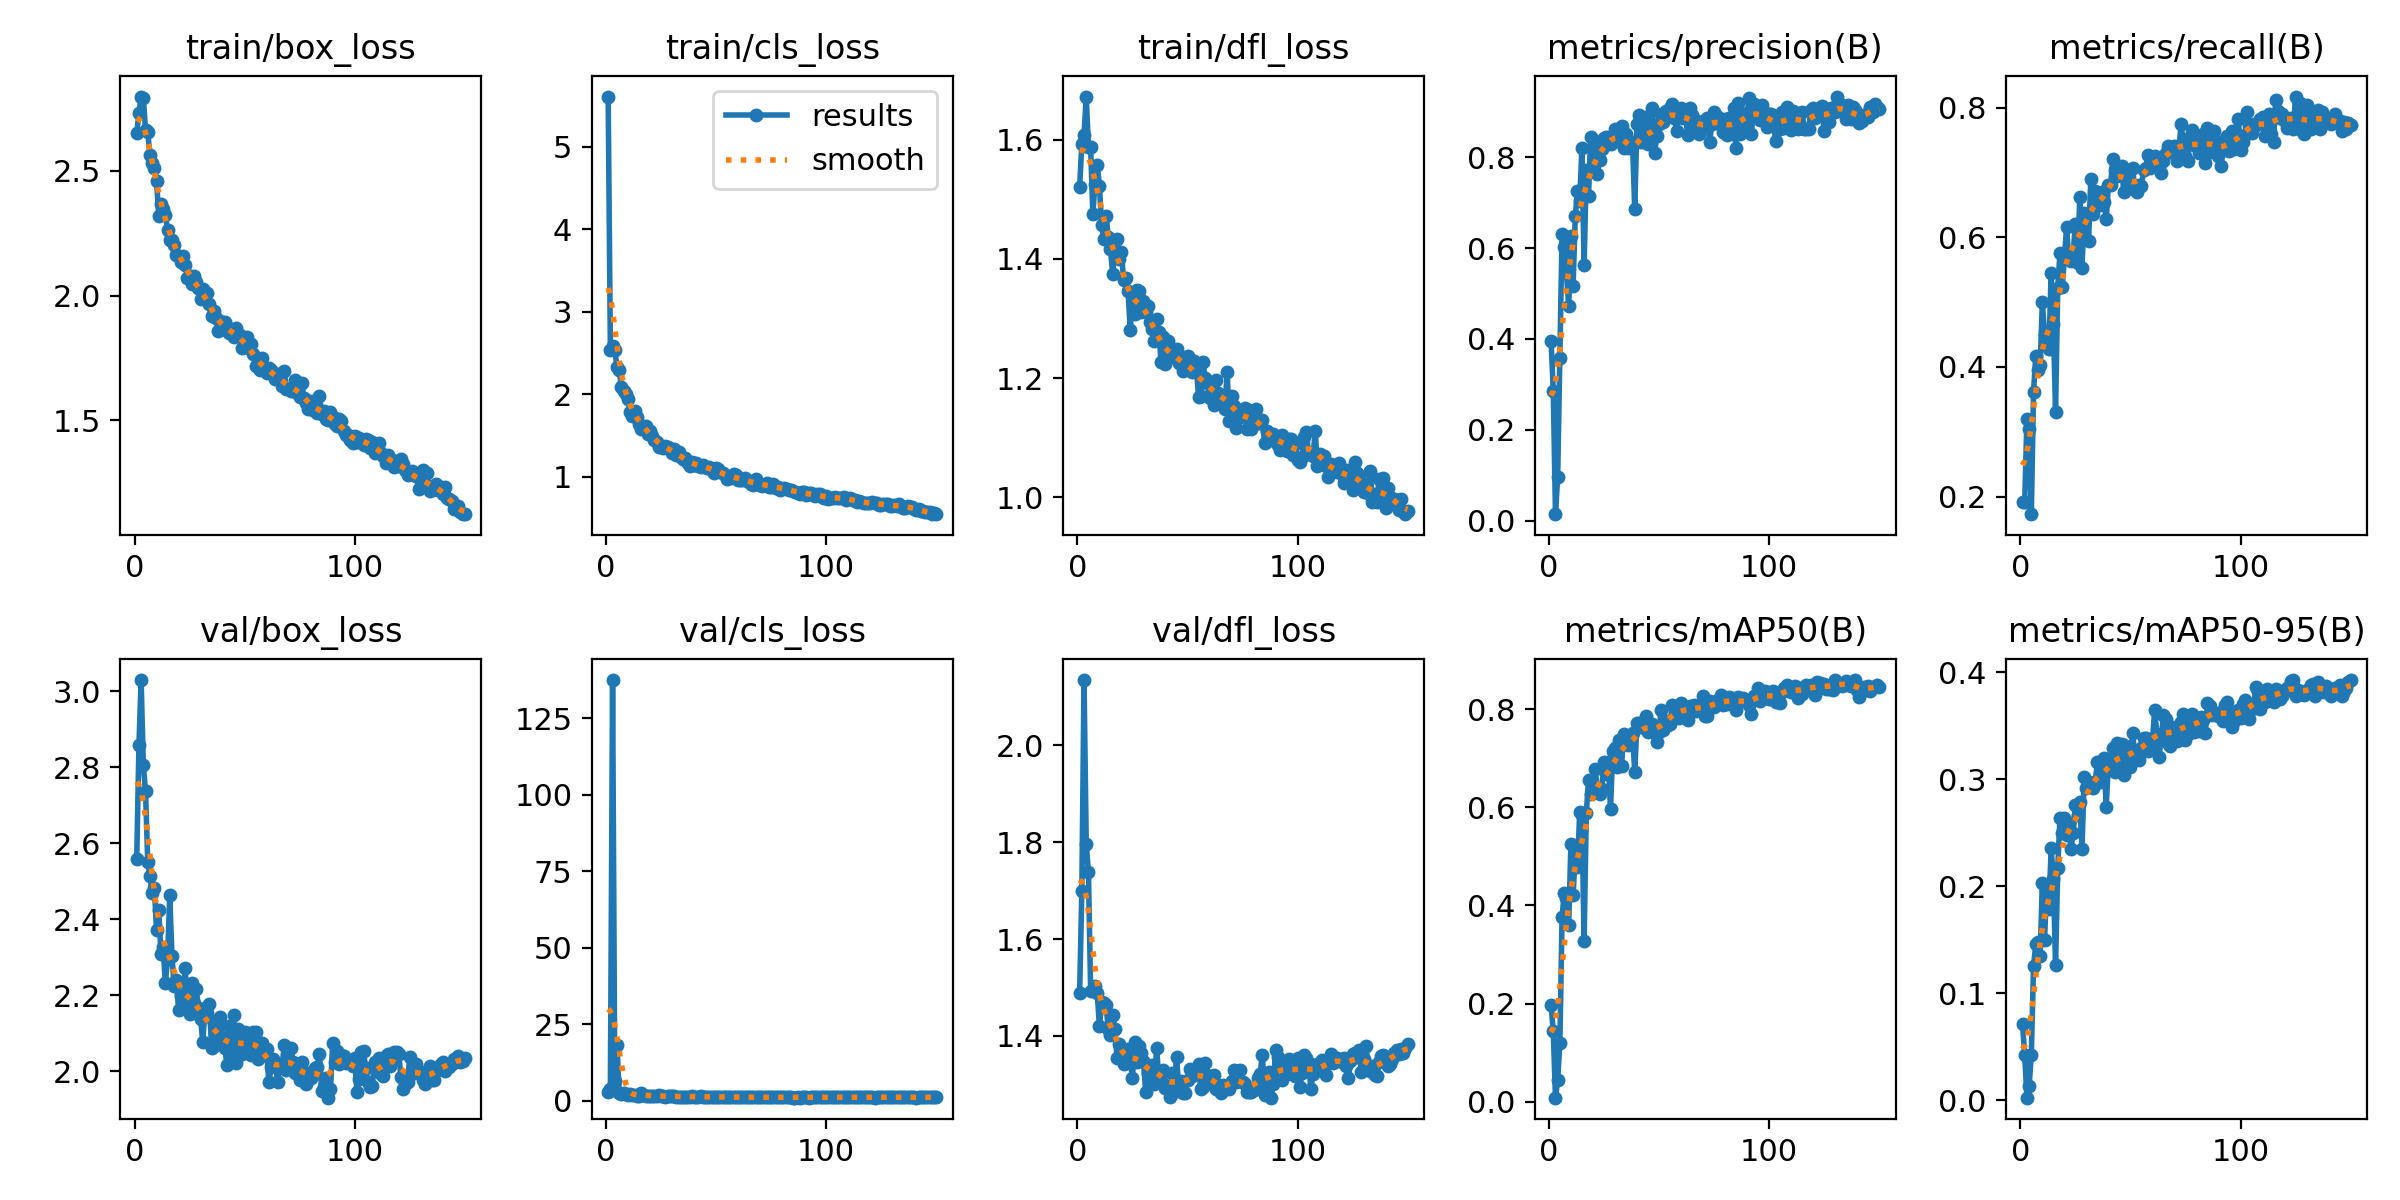

The table this chart was drawn from, first rows:
epoch, time, train/box_loss, train/cls_loss, train/dfl_loss, metrics/precision(B), metrics/recall(B), metrics/mAP50(B), metrics/mAP50-95(B), val/box_loss, val/cls_loss, val/dfl_loss, lr/pg0, lr/pg1, lr/pg2
1, 12.71, 2.649, 5.611, 1.521, 0.3952, 0.1917, 0.1973, 0.07109, 2.558, 2.852, 1.488, 0.0006566, 0.0006566, 0.0006566
2, 26.11, 2.729, 2.538, 1.594, 0.2861, 0.1917, 0.1434, 0.04198, 2.857, 3.786, 1.698, 0.001314, 0.001314, 0.001314
3, 38.98, 2.797, 2.589, 1.607, 0.01403, 0.3196, 0.00815, 0.00218, 3.029, 137.4, 2.135, 0.001964, 0.001964, 0.001964
4, 51.8, 2.792, 2.532, 1.673, 0.09668, 0.3045, 0.0447, 0.01346, 2.806, 6.438, 1.797, 0.00196, 0.00196, 0.00196
5, 64.74, 2.661, 2.332, 1.588, 0.3581, 0.1729, 0.1205, 0.04256, 2.736, 18.35, 1.738, 0.001947, 0.001947, 0.001947
6, 77.55, 2.655, 2.29, 1.588, 0.6316, 0.3609, 0.3768, 0.1251, 2.55, 2.452, 1.493, 0.001934, 0.001934, 0.001934
7, 90.88, 2.562, 2.089, 1.476, 0.6023, 0.4173, 0.4263, 0.1456, 2.515, 2.177, 1.495, 0.001921, 0.001921, 0.001921
8, 104.2, 2.531, 2.043, 1.527, 0.5445, 0.3956, 0.4153, 0.1475, 2.469, 2.468, 1.503, 0.001908, 0.001908, 0.001908
9, 117.6, 2.512, 2.002, 1.558, 0.4726, 0.4023, 0.3602, 0.1347, 2.482, 2.351, 1.488, 0.001894, 0.001894, 0.001894
10, 130.4, 2.457, 1.944, 1.522, 0.6272, 0.5, 0.5248, 0.2032, 2.372, 1.822, 1.42, 0.001881, 0.001881, 0.001881
11, 143.8, 2.32, 1.778, 1.457, 0.5167, 0.4502, 0.4207, 0.1494, 2.425, 2.218, 1.469, 0.001868, 0.001868, 0.001868
12, 156.6, 2.365, 1.741, 1.433, 0.6712, 0.4452, 0.5058, 0.2016, 2.308, 1.889, 1.467, 0.001855, 0.001855, 0.001855
13, 169.5, 2.346, 1.796, 1.473, 0.7259, 0.4281, 0.4776, 0.1789, 2.326, 1.825, 1.464, 0.001842, 0.001842, 0.001842
14, 182.3, 2.322, 1.721, 1.437, 0.7047, 0.5451, 0.5897, 0.2355, 2.232, 1.643, 1.413, 0.001828, 0.001828, 0.001828
15, 195.7, 2.264, 1.639, 1.417, 0.8203, 0.4662, 0.5841, 0.2072, 2.294, 1.674, 1.401, 0.001815, 0.001815, 0.001815
16, 208.7, 2.221, 1.572, 1.375, 0.5629, 0.3308, 0.3284, 0.1261, 2.464, 2.731, 1.442, 0.001802, 0.001802, 0.001802
17, 221.6, 2.223, 1.591, 1.412, 0.7722, 0.5224, 0.5877, 0.2174, 2.304, 2.102, 1.414, 0.001789, 0.001789, 0.001789
18, 234.4, 2.203, 1.616, 1.433, 0.7139, 0.5752, 0.6558, 0.2641, 2.225, 1.687, 1.354, 0.001776, 0.001776, 0.001776
19, 247.8, 2.163, 1.523, 1.4, 0.844, 0.5226, 0.6281, 0.2498, 2.239, 1.745, 1.383, 0.001762, 0.001762, 0.001762
20, 260.7, 2.158, 1.557, 1.411, 0.774, 0.5666, 0.6331, 0.264, 2.162, 1.616, 1.365, 0.001749, 0.001749, 0.001749
21, 273.5, 2.134, 1.496, 1.364, 0.8366, 0.6158, 0.6782, 0.2481, 2.198, 1.611, 1.342, 0.001736, 0.001736, 0.001736
22, 286.4, 2.156, 1.448, 1.368, 0.7625, 0.5677, 0.6375, 0.2595, 2.166, 1.538, 1.344, 0.001723, 0.001723, 0.001723
23, 299.3, 2.123, 1.422, 1.347, 0.7942, 0.5639, 0.6275, 0.235, 2.271, 1.762, 1.374, 0.00171, 0.00171, 0.00171
24, 312.1, 2.072, 1.36, 1.28, 0.818, 0.5746, 0.6371, 0.2497, 2.183, 1.815, 1.348, 0.001696, 0.001696, 0.001696
25, 325, 2.08, 1.372, 1.341, 0.8417, 0.6203, 0.693, 0.2763, 2.149, 1.486, 1.314, 0.001683, 0.001683, 0.001683
26, 338.3, 2.047, 1.343, 1.307, 0.8444, 0.5602, 0.6685, 0.2668, 2.231, 1.576, 1.388, 0.00167, 0.00167, 0.00167
27, 351.2, 2.078, 1.368, 1.347, 0.8295, 0.6616, 0.6929, 0.2792, 2.179, 1.444, 1.347, 0.001657, 0.001657, 0.001657
28, 364.5, 2.055, 1.364, 1.346, 0.8304, 0.5522, 0.5962, 0.2347, 2.217, 1.667, 1.378, 0.001644, 0.001644, 0.001644
29, 377.4, 2.028, 1.333, 1.311, 0.8455, 0.6378, 0.7154, 0.3024, 2.167, 1.504, 1.365, 0.00163, 0.00163, 0.00163
30, 390.8, 1.987, 1.284, 1.329, 0.8623, 0.6355, 0.7209, 0.2921, 2.139, 1.578, 1.347, 0.001617, 0.001617, 0.001617
31, 403.8, 2.026, 1.329, 1.312, 0.8354, 0.594, 0.6831, 0.2974, 2.076, 1.486, 1.284, 0.001604, 0.001604, 0.001604
32, 416.7, 2.005, 1.267, 1.321, 0.8474, 0.6892, 0.7365, 0.2944, 2.165, 1.441, 1.323, 0.001591, 0.001591, 0.001591
33, 429.6, 2.01, 1.295, 1.293, 0.8703, 0.6353, 0.6842, 0.2915, 2.153, 1.457, 1.338, 0.001578, 0.001578, 0.001578
34, 442.4, 1.964, 1.242, 1.283, 0.8208, 0.6715, 0.7503, 0.2974, 2.176, 1.401, 1.339, 0.001564, 0.001564, 0.001564
35, 455.3, 1.919, 1.211, 1.263, 0.8506, 0.6504, 0.7417, 0.3162, 2.061, 1.466, 1.301, 0.001551, 0.001551, 0.001551
36, 468.7, 1.938, 1.225, 1.299, 0.8215, 0.6504, 0.7278, 0.2971, 2.128, 1.455, 1.376, 0.001538, 0.001538, 0.001538
37, 481.5, 1.911, 1.176, 1.277, 0.8317, 0.6692, 0.7308, 0.3112, 2.07, 1.415, 1.304, 0.001525, 0.001525, 0.001525
38, 494.4, 1.86, 1.13, 1.226, 0.8329, 0.6541, 0.7505, 0.3197, 2.09, 1.386, 1.307, 0.001512, 0.001512, 0.001512
39, 507.8, 1.898, 1.176, 1.269, 0.6852, 0.6278, 0.671, 0.2746, 2.142, 1.574, 1.33, 0.001498, 0.001498, 0.001498
40, 520.6, 1.867, 1.146, 1.224, 0.874, 0.6804, 0.772, 0.3141, 2.088, 1.401, 1.293, 0.001485, 0.001485, 0.001485
41, 533.5, 1.895, 1.162, 1.263, 0.8941, 0.6804, 0.7711, 0.3193, 2.061, 1.334, 1.296, 0.001472, 0.001472, 0.001472
42, 546.3, 1.861, 1.128, 1.235, 0.8347, 0.7213, 0.7655, 0.3293, 2.016, 1.348, 1.273, 0.001459, 0.001459, 0.001459
43, 559.7, 1.848, 1.112, 1.237, 0.8348, 0.7031, 0.7611, 0.307, 2.119, 1.477, 1.323, 0.001446, 0.001446, 0.001446
44, 572.5, 1.865, 1.138, 1.238, 0.8893, 0.6943, 0.7855, 0.3336, 2.034, 1.42, 1.285, 0.001432, 0.001432, 0.001432
45, 585.9, 1.833, 1.116, 1.249, 0.8295, 0.6993, 0.7534, 0.3106, 2.148, 1.413, 1.357, 0.001419, 0.001419, 0.001419
46, 598.7, 1.869, 1.108, 1.225, 0.8324, 0.7094, 0.7649, 0.3327, 2.021, 1.354, 1.294, 0.001406, 0.001406, 0.001406
47, 611.6, 1.842, 1.115, 1.231, 0.9086, 0.6692, 0.7707, 0.3037, 2.112, 1.377, 1.306, 0.001393, 0.001393, 0.001393
48, 624.5, 1.842, 1.078, 1.211, 0.8098, 0.7044, 0.7509, 0.3311, 2.059, 1.354, 1.282, 0.00138, 0.00138, 0.00138
49, 637.3, 1.79, 1.049, 1.215, 0.8463, 0.6767, 0.7335, 0.3231, 2.044, 1.381, 1.282, 0.001366, 0.001366, 0.001366
50, 650.2, 1.796, 1.108, 1.237, 0.874, 0.678, 0.7531, 0.3111, 2.103, 1.383, 1.309, 0.001353, 0.001353, 0.001353
51, 663, 1.834, 1.089, 1.224, 0.8953, 0.7071, 0.7992, 0.3436, 2.057, 1.359, 1.331, 0.00134, 0.00134, 0.00134
52, 676.3, 1.792, 1.05, 1.21, 0.8779, 0.6729, 0.757, 0.3212, 2.086, 1.252, 1.317, 0.001327, 0.001327, 0.001327
53, 689.2, 1.806, 1.044, 1.229, 0.9015, 0.6692, 0.7752, 0.3249, 2.043, 1.326, 1.322, 0.001314, 0.001314, 0.001314
54, 702, 1.768, 1.018, 1.219, 0.8903, 0.6804, 0.7681, 0.3182, 2.103, 1.382, 1.331, 0.0013, 0.0013, 0.0013
55, 714.9, 1.717, 0.9761, 1.169, 0.9093, 0.6783, 0.7694, 0.3293, 2.104, 1.289, 1.342, 0.001287, 0.001287, 0.001287
56, 727.7, 1.729, 0.9963, 1.169, 0.9173, 0.703, 0.8093, 0.3387, 2.032, 1.275, 1.289, 0.001274, 0.001274, 0.001274
57, 740.9, 1.702, 0.9877, 1.228, 0.8869, 0.7073, 0.8046, 0.3383, 2.06, 1.203, 1.294, 0.001261, 0.001261, 0.001261
58, 753.7, 1.751, 1.034, 1.199, 0.8579, 0.7261, 0.7895, 0.3264, 2.076, 1.33, 1.344, 0.001248, 0.001248, 0.001248
59, 766.6, 1.709, 1.014, 1.192, 0.897, 0.7068, 0.783, 0.3298, 2.053, 1.384, 1.318, 0.001234, 0.001234, 0.001234
60, 779.4, 1.688, 0.9589, 1.167, 0.9079, 0.718, 0.812, 0.3349, 2.059, 1.228, 1.306, 0.001221, 0.001221, 0.001221
... 90 more rows
